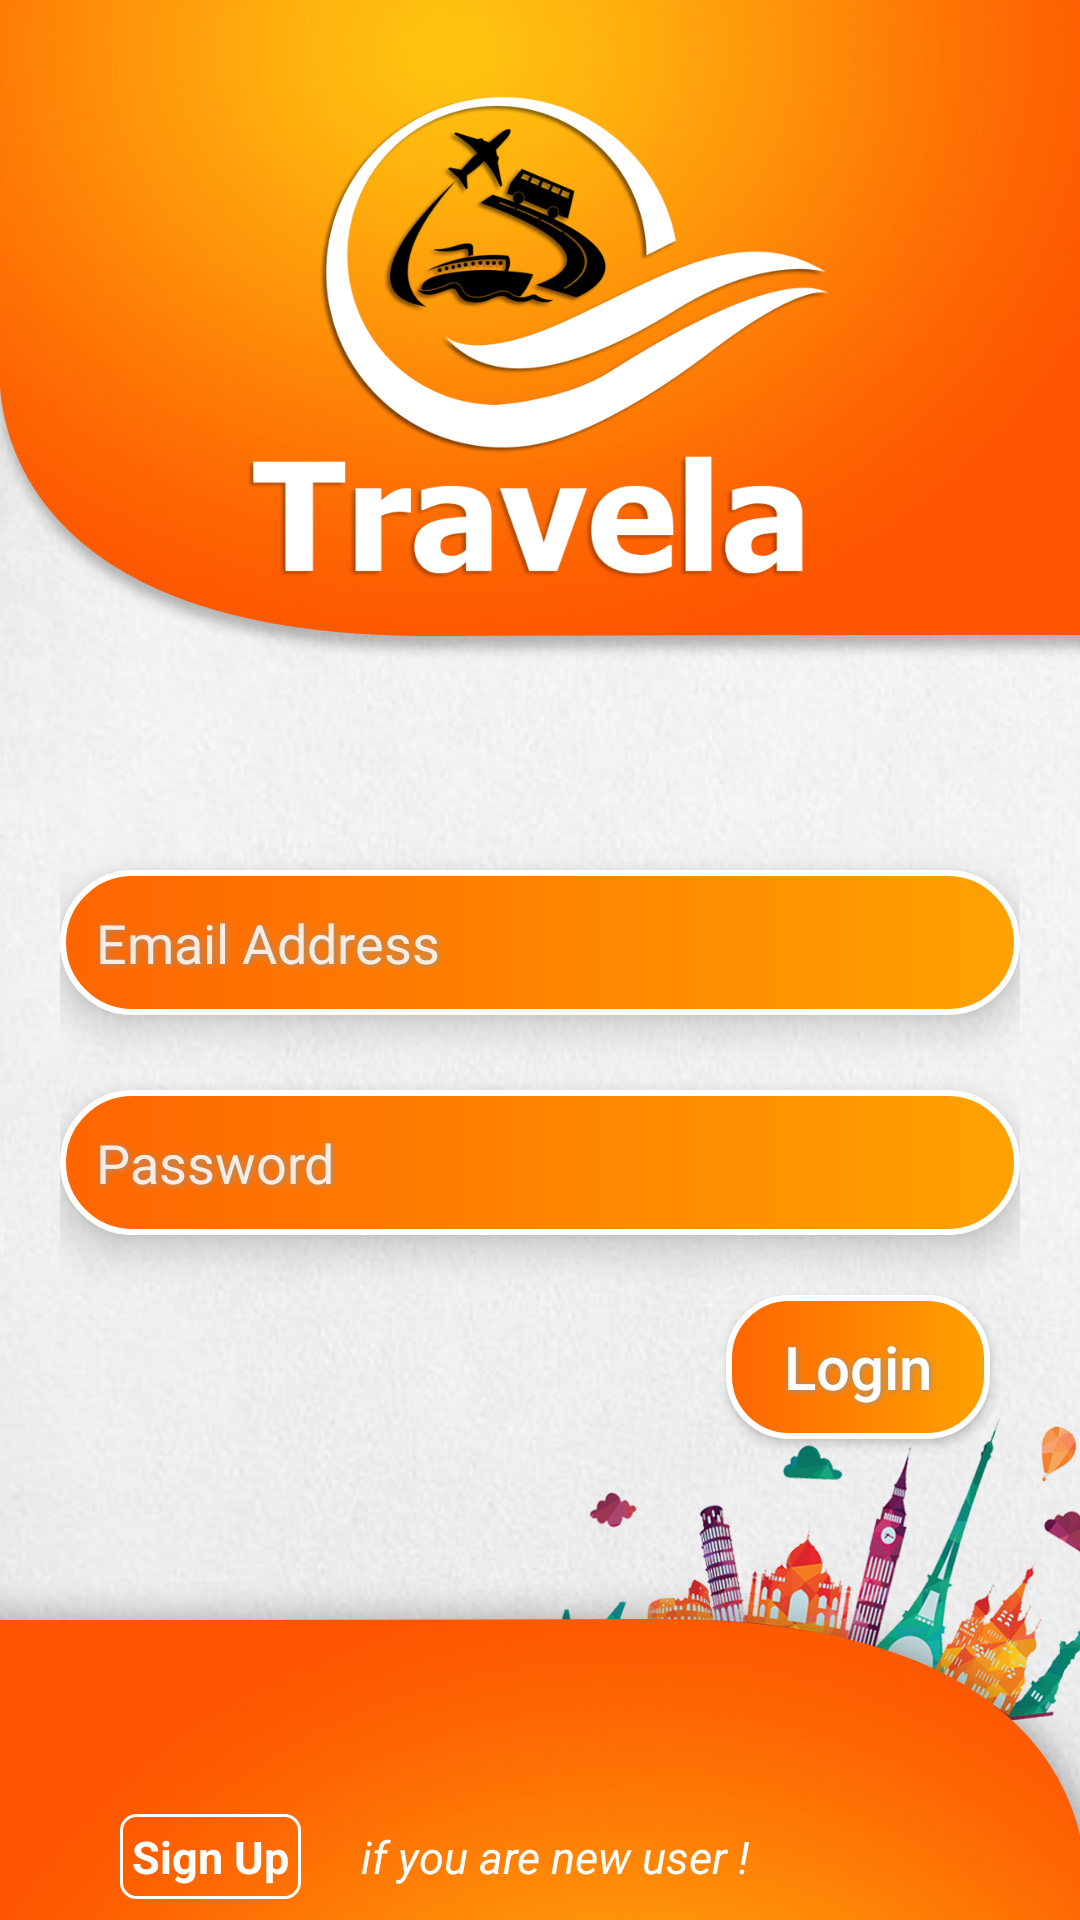

This screen was rendered from an Android layout file. Write that file and the resources it references.
<!-- AndroidManifest.xml: activity theme NoActionBar -->
<!-- res/layout/activity_login.xml -->
<?xml version="1.0" encoding="utf-8"?>
<RelativeLayout xmlns:android="http://schemas.android.com/apk/res/android"
    xmlns:app="http://schemas.android.com/apk/res-auto"
    xmlns:tools="http://schemas.android.com/tools"
    android:layout_width="match_parent"
    android:layout_height="match_parent"
    android:background="@drawable/backgrounmain_shadow"
    android:orientation="vertical"
    tools:context=".LoginActivity">

    <LinearLayout
        android:layout_width="match_parent"
        android:layout_height="wrap_content"
        android:orientation="vertical">

        <ImageView
            android:layout_width="match_parent"
            android:layout_height="200dp"
            android:layout_marginTop="25dp"
            android:src="@drawable/main_logo" />


    </LinearLayout>


    <LinearLayout
        android:id="@+id/mainLayoutId"

        android:layout_width="match_parent"
        android:layout_height="wrap_content"
        android:paddingLeft="20dp"
        android:layout_marginTop="250dp"
        android:paddingRight="20dp"
        android:orientation="vertical">

        <EditText

            android:id="@+id/emailLoginEtId"
            android:layout_width="match_parent"
            android:layout_height="wrap_content"
            android:layout_marginTop="40dp"
            android:background="@drawable/edit_text_design"
            android:drawableLeft="@drawable/email"
            android:drawablePadding="15dp"
            android:hint="@string/email_address"
            android:inputType="textEmailAddress"
            android:padding="12dp"
            android:shadowColor="#949494"
            android:shadowDx="1.2"
            android:shadowDy="1.2"
            android:shadowRadius="5"
            android:textColor="@color/colorWhite"
            android:textColorHint="@color/ColorHint"
            android:elevation="8dp"
            />

        <EditText

            android:id="@+id/passwordLoginEtId"
            android:layout_width="match_parent"
            android:layout_height="wrap_content"
            android:layout_marginTop="25dp"
            android:background="@drawable/edit_text_design"
            android:drawableLeft="@drawable/lock"
            android:drawablePadding="15dp"
            android:hint="@string/password"
            android:inputType="textPassword"
            android:padding="12dp"
            android:shadowColor="#949494"
            android:shadowDx="1.2"
            android:shadowDy="1.2"
            android:shadowRadius="5"
            android:textColor="@color/colorWhite"
            android:textColorHint="@color/ColorHint"
            android:elevation="8dp"/>

        <Button
            android:id="@+id/loginBtnId"
            android:layout_width="wrap_content"
            android:layout_height="wrap_content"
            android:layout_gravity="end"
            android:layout_marginTop="20dp"
            android:layout_marginRight="10dp"
            android:layout_marginBottom="5dp"
            android:background="@drawable/login_button_design"
            android:shadowColor="#949494"
            android:shadowDx="1.2"
            android:shadowDy="1.2"
            android:shadowRadius="5"
            android:text="@string/login"
            android:textAllCaps="false"
            android:textColor="@color/colorWhite"
            android:textSize="20sp"

            />


    </LinearLayout>

    <LinearLayout

        android:layout_width="match_parent"
        android:layout_height="wrap_content"
        android:layout_below="@+id/mainLayoutId"
        android:layout_marginTop="110dp"
        android:orientation="horizontal">

        <TextView
            android:onClick="signUpPage"
            android:layout_width="wrap_content"
            android:layout_height="wrap_content"
            android:layout_marginLeft="40dp"
            android:layout_marginTop="10dp"
            android:background="@drawable/signup_btn_design"
            android:padding="4dp"
            android:text="@string/sign_up"
            android:textColor="@color/colorWhite"
            android:textSize="15sp"
            android:textStyle="bold" />


        <TextView

            android:layout_width="wrap_content"
            android:layout_height="wrap_content"
            android:layout_marginLeft="20dp"
            android:layout_marginTop="10dp"
            android:text="@string/if_you_are_new_user"
            android:textColor="@color/colorWhite"
            android:textSize="15sp"
            android:textStyle="italic"/>


    </LinearLayout>


</RelativeLayout>
<!-- resources referenced by this layout -->
<resources>
  <color name="ColorHint">#D8FFFFFF</color>
  <color name="colorWhite">#FFFFFF</color>
  <!-- drawable backgrounmain_shadow: jpg bitmap (drawable, 183018 bytes) -->
  <!-- drawable edit_text_design (drawable) -->
  <?xml version="1.0" encoding="utf-8"?>
  <shape xmlns:android="http://schemas.android.com/apk/res/android">
  
      <stroke
          android:color="@color/colorWhite"
          android:width="2dp"/>
  
  
      <corners
          android:radius="50dp"/>
  
      <gradient
          android:startColor="#FF6500"
          android:endColor="#FFA200"
          />
  
  </shape>
  <!-- drawable login_button_design (drawable) -->
  <?xml version="1.0" encoding="utf-8"?>
  <shape xmlns:android="http://schemas.android.com/apk/res/android">
  
  
      <stroke
          android:color="@color/colorWhite"
          android:width="2dp"/>
  
      <corners
          android:radius="20dp"/>
  
      <gradient
          android:startColor="#FF6500"
          android:endColor="#FFA200"
          />
  
  </shape>
  <!-- drawable main_logo: png bitmap (drawable, 100562 bytes) -->
  <!-- drawable signup_btn_design (drawable) -->
  <?xml version="1.0" encoding="utf-8"?>
  <shape xmlns:android="http://schemas.android.com/apk/res/android">
  
      <corners
          android:radius="5dp"
          />
      <stroke
          android:color="@color/colorWhite"
          android:width="1dp"/>
  
  </shape>
  <string name="email_address">Email Address</string>
  <string name="if_you_are_new_user">if you are new user !</string>
  <string name="login">Login</string>
  <string name="password">Password</string>
  <string name="sign_up">Sign Up</string>
  <style name="NoActionBar" parent="AppTheme">
  
          <item name="windowNoTitle">true</item>
          <item name="windowActionBar">false</item>
          <item name="android:statusBarColor">#ffa80b</item>
  
      </style>
  <style name="AppTheme" parent="Theme.AppCompat.Light.DarkActionBar">
          
          <item name="colorPrimary">@color/colorPrimary</item>
          <item name="colorPrimaryDark">@color/colorPrimaryDark</item>
          <item name="colorAccent">@color/colorAccent</item>
      </style>
  <color name="colorPrimary">#008577</color>
  <color name="colorPrimaryDark">#00574B</color>
  <color name="colorAccent">#D81B60</color>
</resources>
